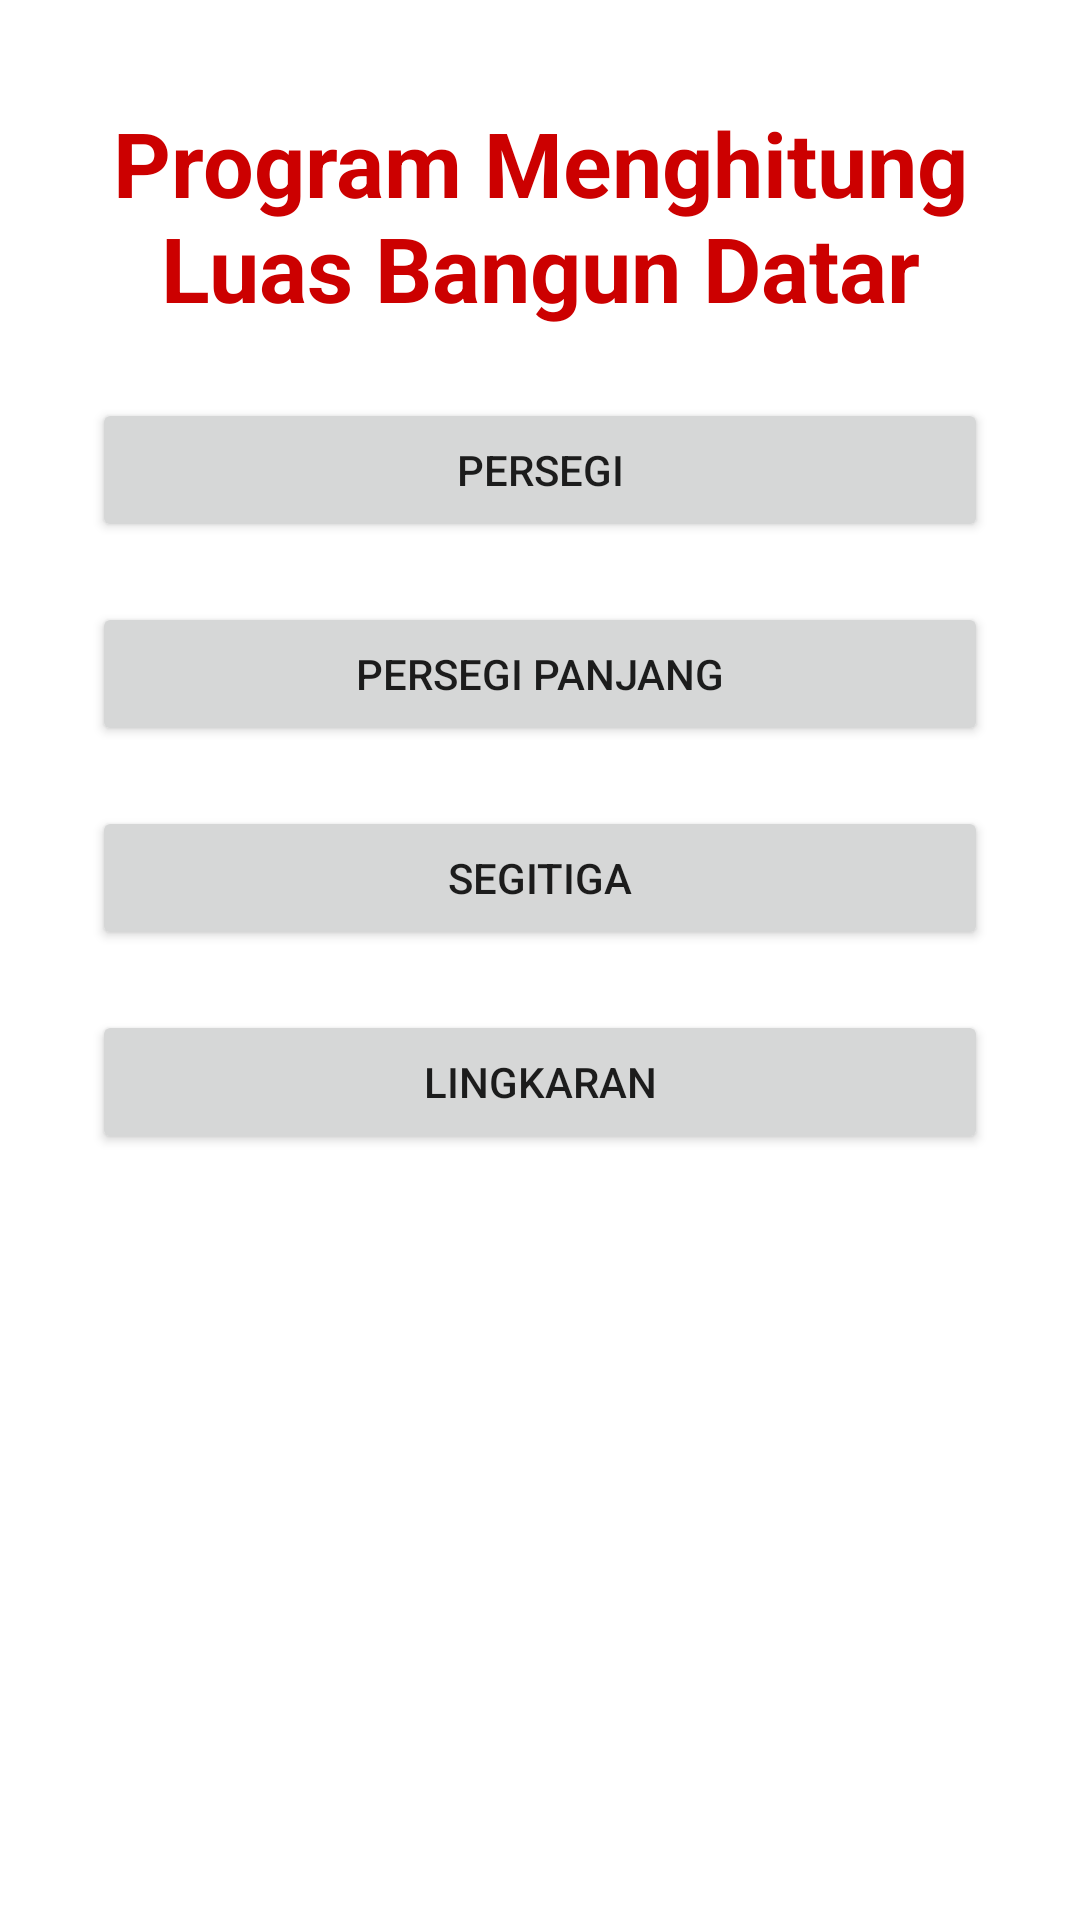

Android layout source for this screen:
<!-- AndroidManifest.xml: application theme Theme.HitungLuasBangunDatar -->
<!-- res/layout/activity_main.xml -->
<?xml version="1.0" encoding="utf-8"?>
<androidx.constraintlayout.widget.ConstraintLayout xmlns:android="http://schemas.android.com/apk/res/android"
    xmlns:app="http://schemas.android.com/apk/res-auto"
    xmlns:tools="http://schemas.android.com/tools"
    android:layout_width="match_parent"
    android:layout_height="match_parent"
    tools:context=".MainActivity">

    <LinearLayout
        android:layout_width="match_parent"
        android:layout_height="wrap_content"
        android:gravity="center"
        android:orientation="vertical"
        android:padding="10pt"
        android:paddingLeft="10pt"
        android:paddingTop="10pt"
        android:paddingRight="10pt"
        android:paddingBottom="10pt"
        tools:layout_editor_absoluteX="157dp"
        tools:layout_editor_absoluteY="252dp">

        <TextView
            android:id="@+id/textView"
            android:layout_width="match_parent"
            android:layout_height="wrap_content"
            android:layout_margin="40px"
            android:gravity="center"
            android:text="Program Menghitung Luas Bangun Datar"
            android:textColor="@android:color/holo_red_dark"
            android:textSize="30sp"
            android:textStyle="bold" />

        <Button
            android:id="@+id/btnPersegi"
            android:layout_width="match_parent"
            android:layout_height="wrap_content"
            android:layout_margin="10dp"
            android:text="Persegi" />

        <Button
            android:id="@+id/btnPersegiPanjang"
            android:layout_width="match_parent"
            android:layout_height="wrap_content"
            android:layout_margin="10dp"
            android:text="Persegi Panjang" />

        <Button
            android:id="@+id/btnSegitiga"
            android:layout_width="match_parent"
            android:layout_height="wrap_content"
            android:layout_margin="10dp"
            android:text="Segitiga" />

        <Button
            android:id="@+id/btnLingkaran"
            android:layout_width="match_parent"
            android:layout_height="wrap_content"
            android:layout_margin="10dp"
            android:text="Lingkaran" />

    </LinearLayout>

</androidx.constraintlayout.widget.ConstraintLayout>
<!-- resources referenced by this layout -->
<resources>
  <style name="Theme.HitungLuasBangunDatar" parent="Theme.MaterialComponents.DayNight.DarkActionBar">
          
          <item name="colorPrimary">@color/purple_500</item>
          <item name="colorPrimaryVariant">@color/purple_700</item>
          <item name="colorOnPrimary">@color/white</item>
          
          <item name="colorSecondary">@color/teal_200</item>
          <item name="colorSecondaryVariant">@color/teal_700</item>
          <item name="colorOnSecondary">@color/black</item>
          
          <item name="android:statusBarColor" tools:targetApi="l">?attr/colorPrimaryVariant</item>
          
      </style>
  <!-- not gathered from this repository: default colours our renderer supplied (Android Studio template values) -->
  <color name="purple_500">#FF6200EE</color>
  <color name="purple_700">#FF3700B3</color>
  <color name="teal_200">#FF03DAC5</color>
  <color name="teal_700">#FF018786</color>
  <color name="black">#FF000000</color>
  <color name="white">#FFFFFFFF</color>
</resources>
